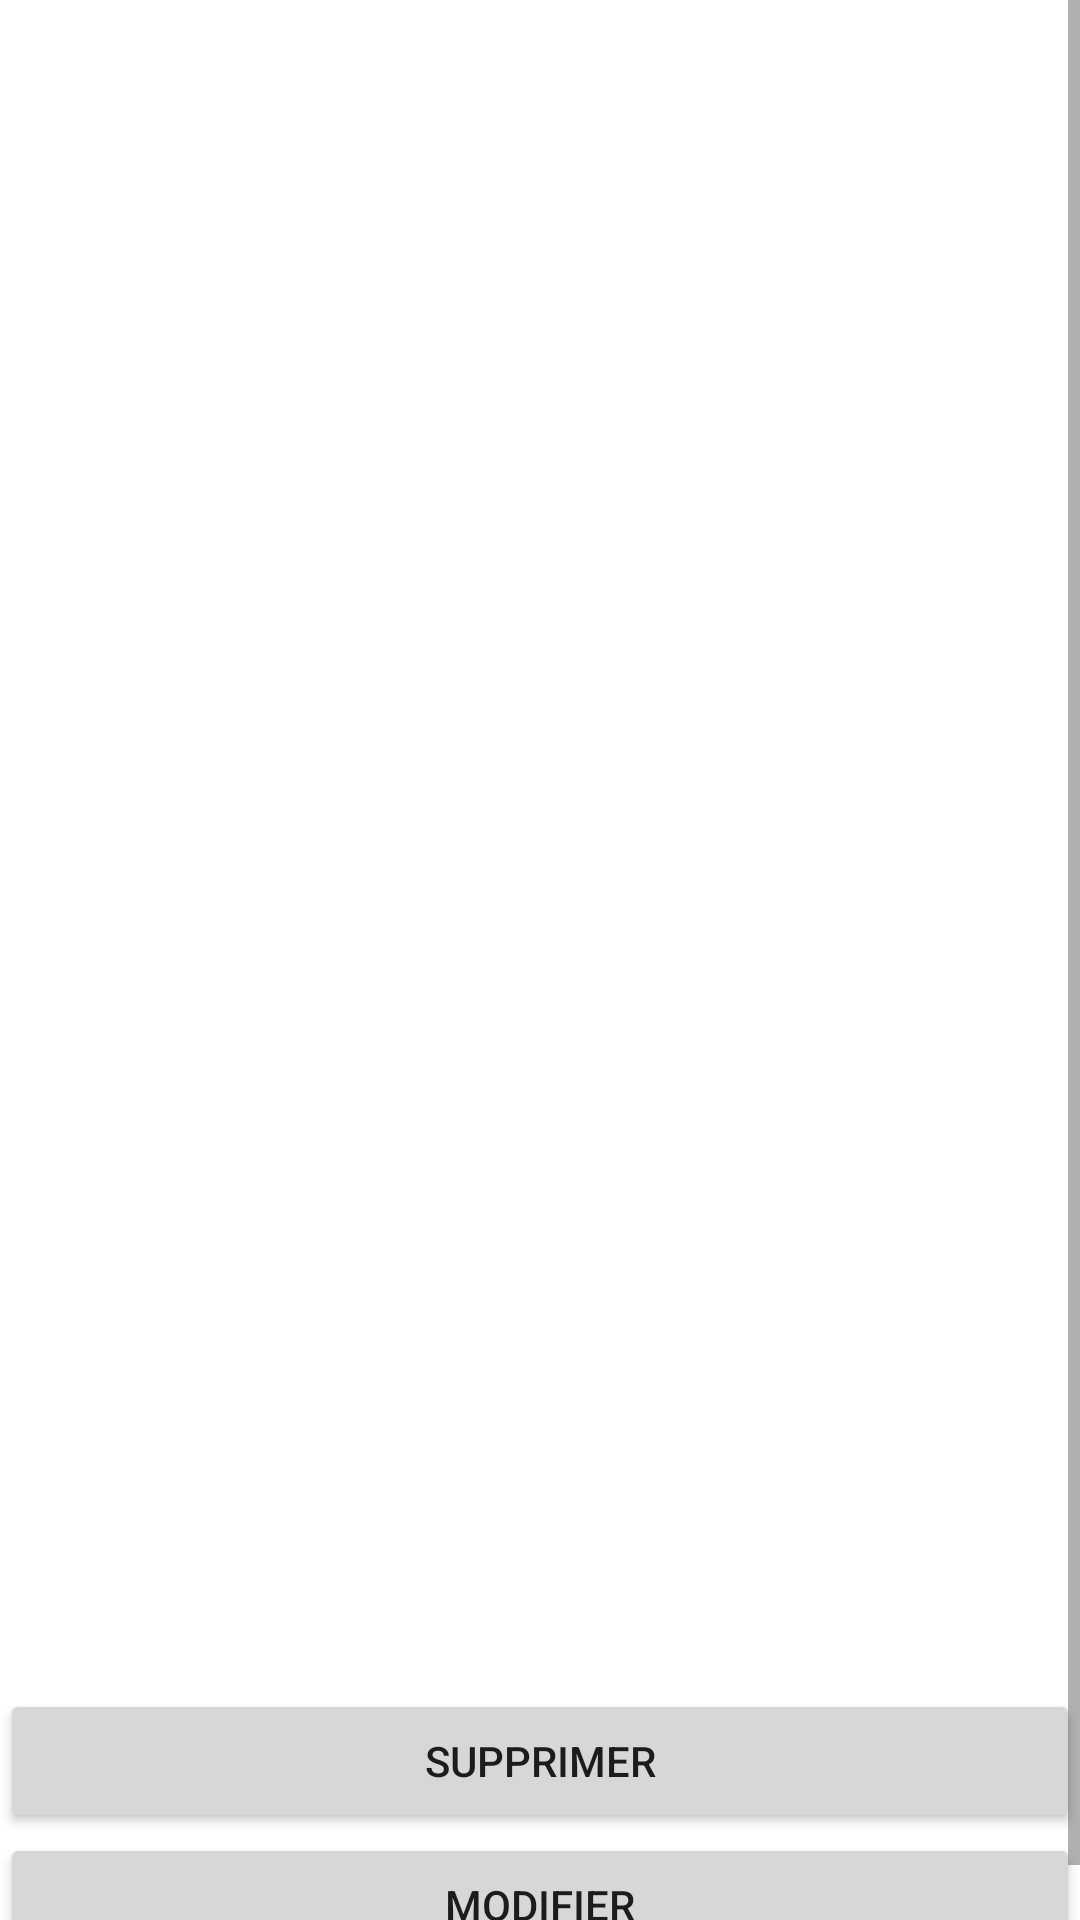

Here is an Android app screen rendered from its layout file. Give the layout XML and the strings, colors and styles it references.
<!-- AndroidManifest.xml: application theme Theme.ForgetMeNot -->
<!-- res/layout/activity_plant.xml -->
<?xml version="1.0" encoding="utf-8"?>
<ScrollView
    xmlns:android="http://schemas.android.com/apk/res/android"
    xmlns:app="http://schemas.android.com/apk/res-auto"
    xmlns:tools="http://schemas.android.com/tools"
    tools:context=".PlantActivity"
    android:layout_width="match_parent"
    android:layout_height="match_parent">

    <LinearLayout
        android:layout_width="match_parent"
        android:layout_height="wrap_content"
        android:orientation="vertical">

        <ImageView
            android:id="@+id/imageView"
            android:layout_width="match_parent"
            android:layout_height="139dp"
            tools:srcCompat="@tools:sample/avatars" />

        <TextView
            android:id="@+id/name"
            android:layout_width="match_parent"
            android:layout_height="wrap_content"
            android:layout_margin="20dp"
            android:fontFamily="casual"
            android:textSize="20sp" />

        <TextView
            android:id="@+id/latin_name"
            android:layout_width="match_parent"
            android:layout_height="wrap_content"
            android:layout_margin="20dp"
            android:fontFamily="casual"
            android:textSize="20sp" />

        <TextView
            android:id="@+id/summerFreq"
            android:layout_width="match_parent"
            android:layout_height="wrap_content"
            android:layout_margin="20dp"
            android:fontFamily="casual"
            android:textSize="20sp" />

        <TextView
            android:id="@+id/winterFreq"
            android:layout_width="match_parent"
            android:layout_height="wrap_content"
            android:layout_margin="20dp"
            android:fontFamily="casual"
            android:textSize="20sp" />

        <TextView
            android:id="@+id/lastWatering"
            android:layout_width="match_parent"
            android:layout_height="wrap_content"
            android:layout_margin="20dp"
            android:fontFamily="casual"
            android:textSize="20sp" />

        <TextView
            android:id="@+id/nextWatering"
            android:layout_width="match_parent"
            android:layout_height="wrap_content"
            android:layout_margin="20dp"
            android:fontFamily="casual"
            android:textSize="20sp" />

        <Button
            android:id="@+id/delete"
            android:layout_width="match_parent"
            android:layout_height="wrap_content"
            android:text="@string/supprimer"
            app:layout_constraintBottom_toBottomOf="parent"
            app:layout_constraintEnd_toEndOf="parent"
            app:layout_constraintStart_toStartOf="parent" />

        <Button
            android:id="@+id/edit"
            android:layout_width="match_parent"
            android:layout_height="wrap_content"
            android:text="@string/edit"
            app:layout_constraintBottom_toBottomOf="parent"
            app:layout_constraintEnd_toEndOf="parent"
            app:layout_constraintStart_toStartOf="parent" />

    </LinearLayout>
</ScrollView>
<!-- resources referenced by this layout -->
<resources>
  <string name="edit">Modifier</string>
  <string name="supprimer">Supprimer</string>
  <style name="Theme.ForgetMeNot" parent="Theme.MaterialComponents.DayNight.DarkActionBar">
          
          <item name="colorPrimary">@color/green</item>
          <item name="colorPrimaryVariant">@color/green_dark</item>
          <item name="colorOnPrimary">@color/white</item>
          
          <item name="colorSecondary">@color/brown</item>
          <item name="colorSecondaryVariant">@color/brown_dark</item>
          <item name="colorOnSecondary">@color/black</item>
          
          <item name="android:statusBarColor" tools:targetApi="l">?attr/colorPrimaryVariant</item>
          
          <item name="windowNoTitle">true</item>
      </style>
  <color name="green">#388E3C</color>
  <color name="green_dark">#00600F</color>
  <color name="white">#FFFFFFFF</color>
  <color name="brown">#8D6E63</color>
  <color name="brown_dark">#5F4339</color>
  <color name="black">#FF000000</color>
</resources>
